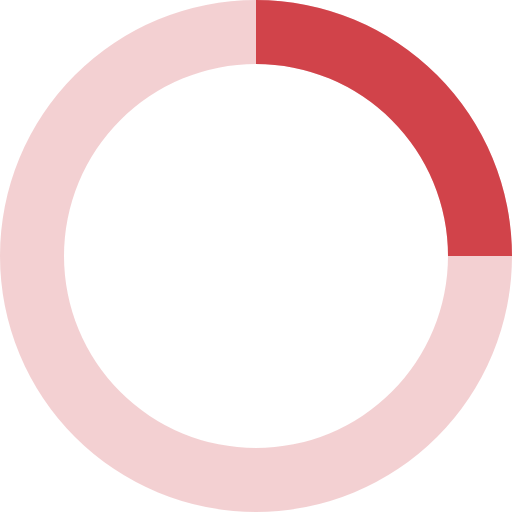
t = 0.00 s
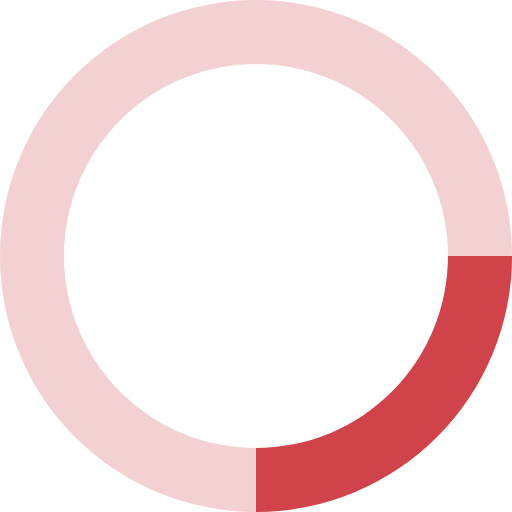
t = 0.20 s
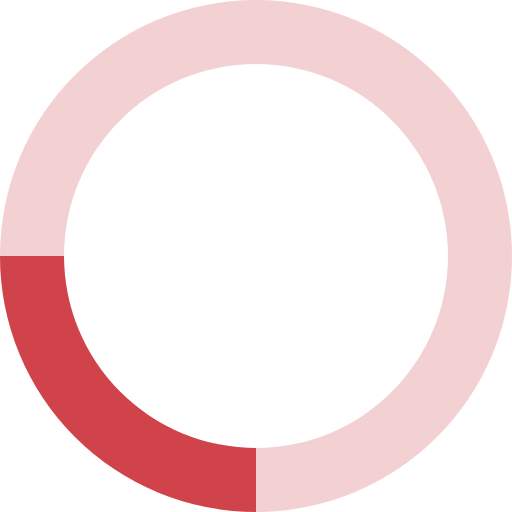
t = 0.40 s
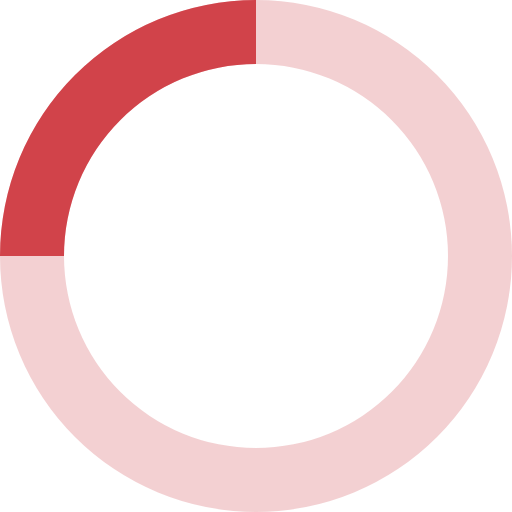
t = 0.60 s

The animated SVG that drew these frames (rendered in a browser with its animation timeline set to each time). Animation: 1 SMIL element (animateTransform=1); one cycle of 0.80 s, repeats indefinitely.

<svg xmlns="http://www.w3.org/2000/svg" viewBox="0 0 32 32" width="32" height="32" fill="#d1434a">
  <path opacity=".25" d="M16 0 A16 16 0 0 0 16 32 A16 16 0 0 0 16 0 M16 4 A12 12 0 0 1 16 28 A12 12 0 0 1 16 4"/>
  <path d="M16 0 A16 16 0 0 1 32 16 L28 16 A12 12 0 0 0 16 4z">
    <animateTransform attributeName="transform" type="rotate" from="0 16 16" to="360 16 16" dur="0.8s" repeatCount="indefinite" />
  </path>
</svg>
